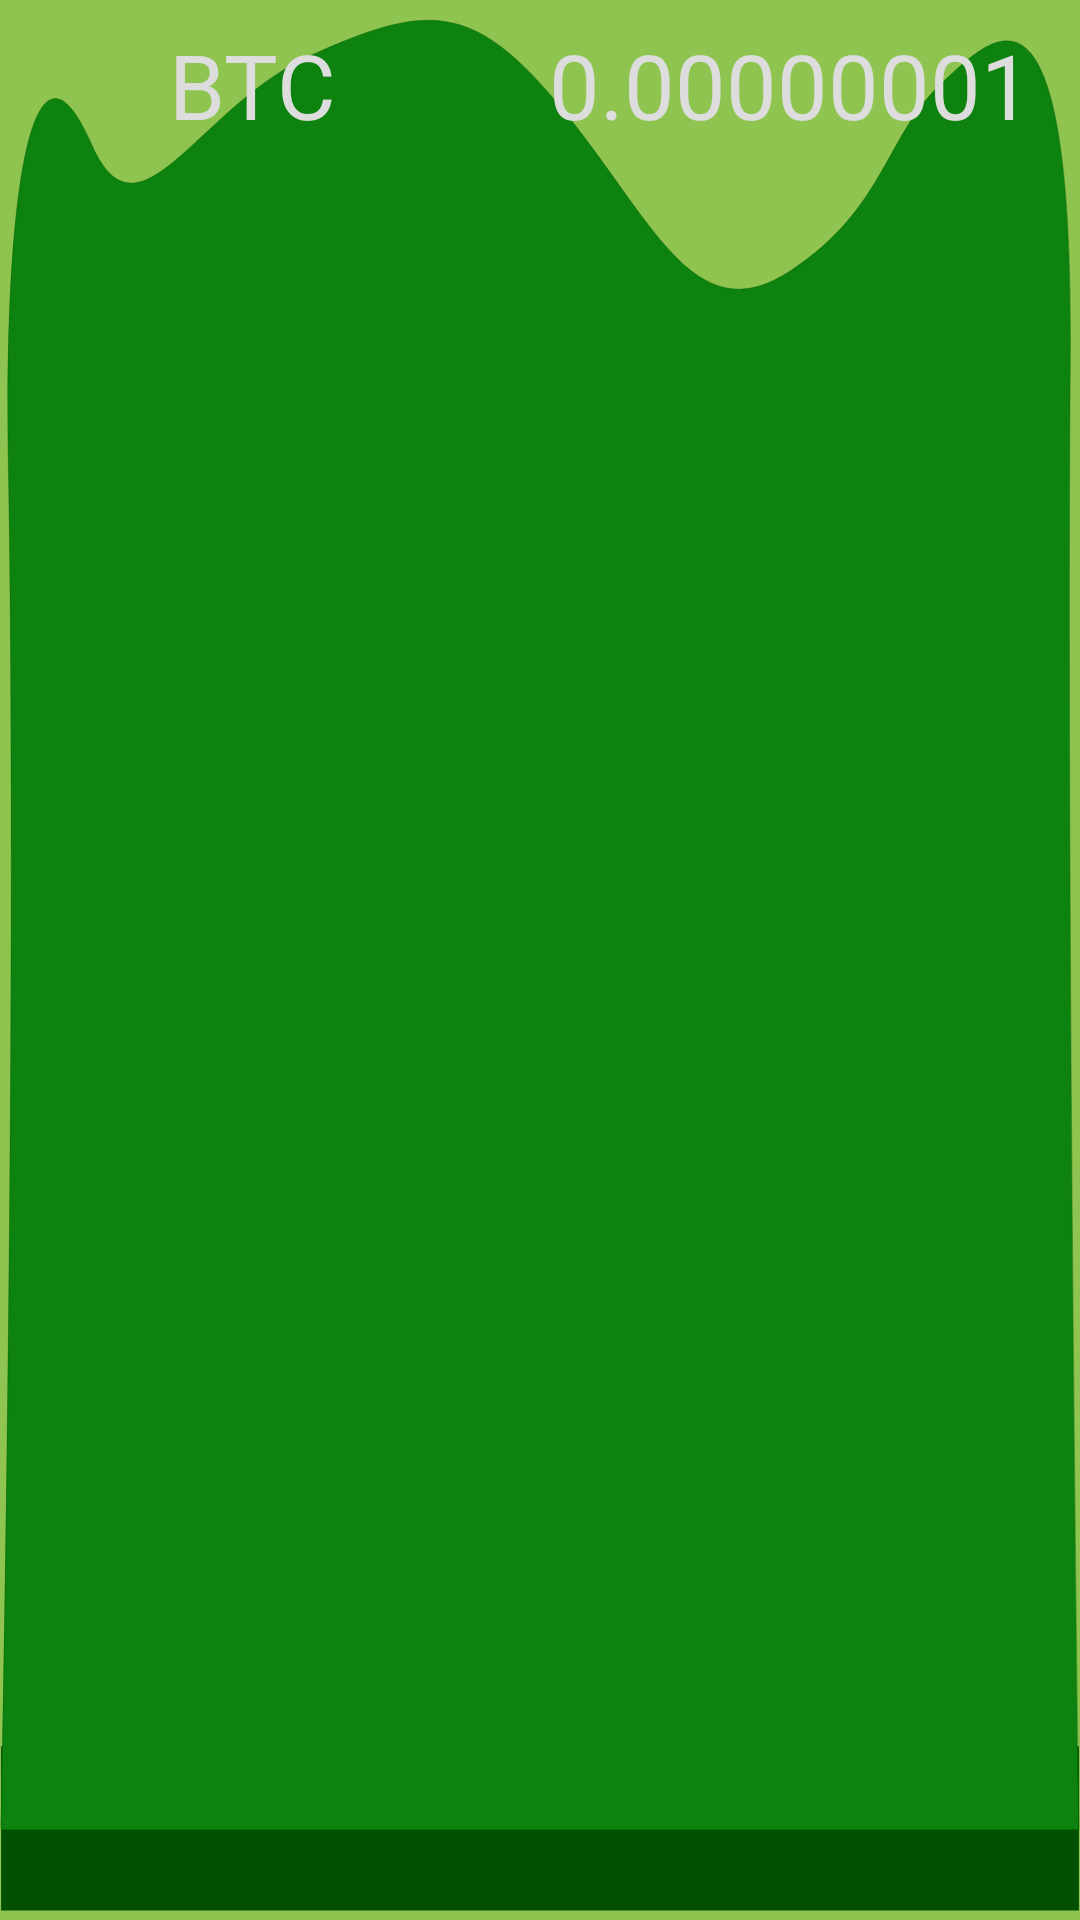

Reconstruct the res/layout file that produces this screen, plus the resources it refers to.
<!-- AndroidManifest.xml: application theme AppTheme -->
<!-- res/layout/expandable_recyclerview_crypto.xml -->
<?xml version="1.0" encoding="utf-8"?>
<androidx.constraintlayout.widget.ConstraintLayout
    xmlns:android="http://schemas.android.com/apk/res/android"
    xmlns:app="http://schemas.android.com/apk/res-auto"
    android:layout_width="match_parent"
    android:layout_height="wrap_content"
    android:background="@drawable/button1"
   >

    <ImageView
        android:id="@+id/recycler_arrow"
        android:layout_width="0dp"
        android:layout_height="0dp"
        android:layout_marginStart="8dp"
        android:layout_marginLeft="8dp"
        android:src="@drawable/ic_keyboard_arrow_down_black_24dp"
        app:layout_constraintBottom_toBottomOf="@+id/recycler_tag"
        app:layout_constraintDimensionRatio="h,1:1"
        app:layout_constraintStart_toStartOf="parent"
        app:layout_constraintTop_toTopOf="@+id/recycler_tag" />

    <TextView
        android:id="@+id/recycler_tag"
        style="@style/TextColor"
        android:layout_width="wrap_content"
        android:layout_height="wrap_content"
        android:layout_marginStart="8dp"
        android:layout_marginLeft="8dp"
        android:layout_marginTop="8dp"
        android:text="BTC"
        android:textSize="30sp"
        app:layout_constraintStart_toEndOf="@+id/recycler_arrow"
        app:layout_constraintTop_toTopOf="parent" />

    <TextView
        android:id="@+id/recycler_amount"
        style="@style/TextColor"
        android:layout_width="wrap_content"
        android:layout_height="wrap_content"
        android:layout_marginEnd="16dp"
        android:layout_marginRight="16dp"
        android:text="0.00000001"
        android:textSize="30sp"
        app:layout_constraintBottom_toBottomOf="@+id/recycler_tag"
        app:layout_constraintEnd_toEndOf="parent"
        app:layout_constraintTop_toTopOf="@+id/recycler_tag" />
</androidx.constraintlayout.widget.ConstraintLayout>
<!-- resources referenced by this layout -->
<resources>
  <!-- drawable button1 (drawable) -->
  <vector xmlns:ns0="http://schemas.android.com/apk/res/android" ns0:name="svg8" ns0:width="751.511773243dp" ns0:height="151.511818586dp" ns0:viewportWidth="1000.0" ns0:viewportHeight="201.60937457">
    <group ns0:name="layer1">
      <path ns0:name="path4528" ns0:pathData="M1.00585665847 183.364995298C1.00585665847 183.364995298 1.00585665847 200.603496083 1.00585665847 200.603496083C1.00585665847 200.603496083 998.994275067 200.603496083 998.994275067 200.603496083C998.994275067 200.603496083 998.994275067 183.364995298 998.994275067 183.364995298C998.994275067 183.364995298 1.00585665847 183.364995298 1.00585665847 183.364995298" ns0:fillColor="#035003" ns0:fillAlpha="1.0" ns0:strokeWidth="0.0998799622689" ns0:strokeAlpha="1.0" ns0:strokeLineCap="butt" ns0:strokeLineJoin="miter"/>
      <path ns0:name="path4522" ns0:pathData="M1.00585665847 192.135273557C1.00585665847 192.135273557 998.994275067 192.135273557 998.994275067 192.135273557C998.994275067 192.135273557 987.003225702 93.6411651309 991.010367679 37.779814553C994.126329569 -5.65789215423 918.692360879 3.89347628238 873.913076093 8.50544890807C819.464386773 14.1133052232 820.686993315 21.8119595442 731.533377585 28.465222406C642.379741739 35.1184953264 604.645421628 23.0225864534 518.629177233 11.1667832224C437.98927847 0.051987181521 394.794574243 0.321186936312 287.095862995 5.84417997379C183.305069975 11.1667832224 128.329811913 26.4540824217 84.836879198 15.1587369161C28.2853217124 0.472008604749 3.51329644298 21.5119657957 7.65911449113 48.4249908748C16.4965330111 105.794206091 1.00585665847 192.135273557 1.00585665847 192.135273557C1.00585665847 192.135273557 1.00585665847 192.135273557 1.00585665847 192.135273557" ns0:fillColor="#0e820e" ns0:fillAlpha="1.0" ns0:strokeColor="#035903" ns0:strokeWidth="0.0700043367486" ns0:strokeAlpha="1.0" ns0:strokeLineCap="butt" ns0:strokeLineJoin="miter"/>
    </group>
  </vector>
  <style name="TextColor">
          <item name="android:textColor">#DDDDDD</item>
      </style>
  <style name="AppTheme" parent="Theme.AppCompat.Light.NoActionBar">
          
          <item name="colorPrimary">@android:color/holo_green_dark</item>
          <item name="colorPrimaryDark">@color/colorPrimaryDark</item>
          <item name="colorAccent">@color/colorAccent</item>
          <item name="android:colorBackground">@color/color_background</item>
      </style>
  <color name="colorPrimaryDark">#303F9F</color>
  <color name="colorAccent">#2a6e22</color>
  <color name="color_background">#8fc451</color>
</resources>
